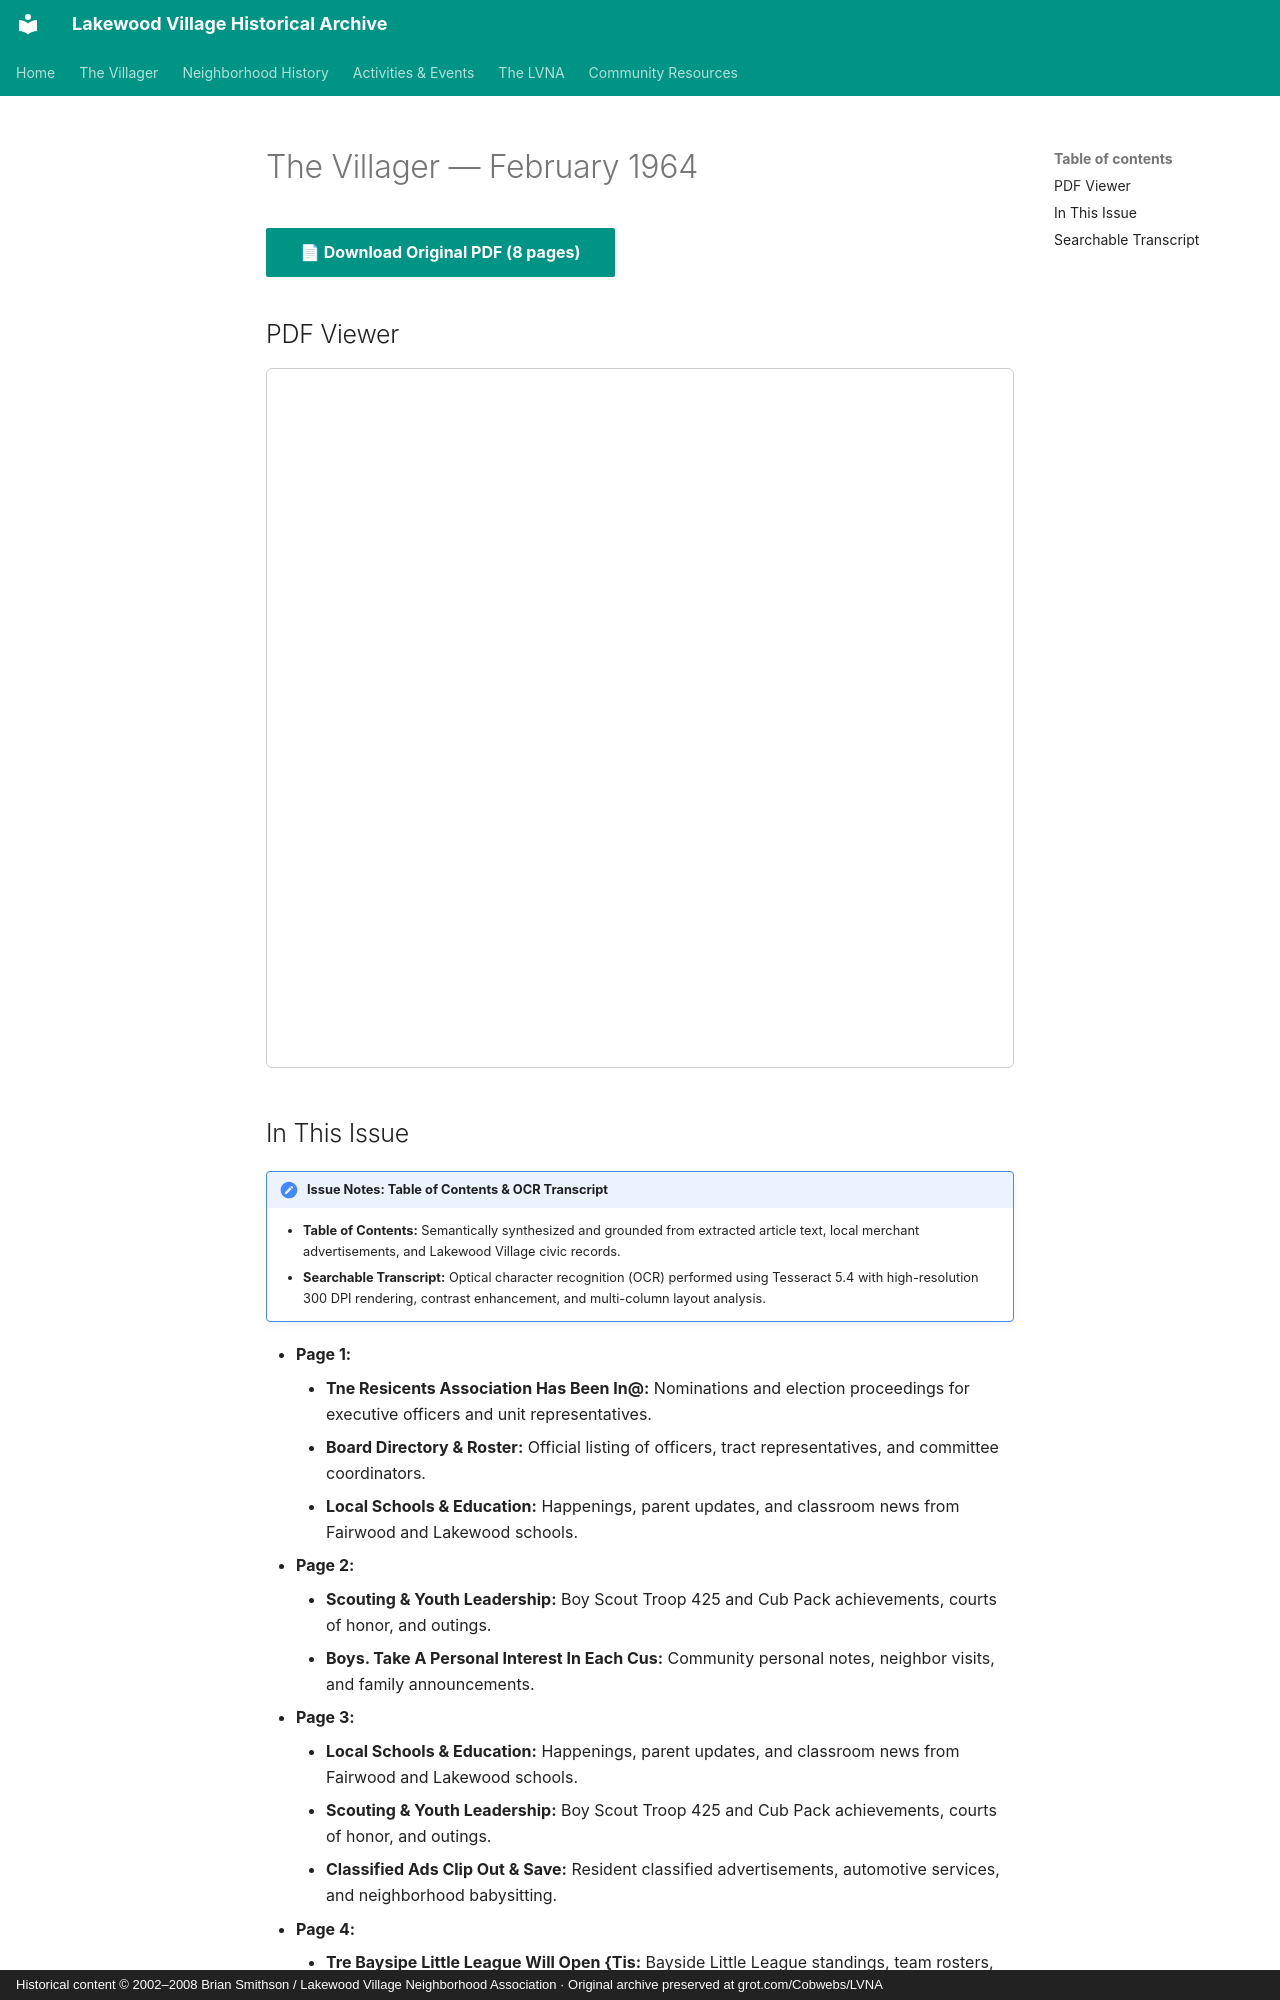

repository: patpat9/lvna_archive · page: Villager/Issues/1964-02/index.html · generator: mkdocs · copyright: Historical content © 2002–2008 Brian Smithson / Lakewood Village Neighborhood Association · Original archive preserved at grot.com/Cobwebs/LVNA

# The Villager — February 1964

[📄 **Download Original PDF** (8 pages)](../Villager_Back_Issues/More_LVRA_Villager/1964-02.pdf){ .md-button .md-button--primary }

## PDF Viewer

<iframe src="../../../Villager/Villager_Back_Issues/More_LVRA_Villager/1964-02.pdf" width="100%" height="700px" style="border: 1px solid #ccc; border-radius: 6px;">
  <p>Your browser does not support inline PDFs. <a href="../../../Villager/Villager_Back_Issues/More_LVRA_Villager/1964-02.pdf">Click here to download.</a></p>
</iframe>

## In This Issue

!!! note "Issue Notes: Table of Contents & OCR Transcript"
    - **Table of Contents:** Semantically synthesized and grounded from extracted article text, local merchant advertisements, and Lakewood Village civic records.
    - **Searchable Transcript:** Optical character recognition (OCR) performed using Tesseract 5.4 with high-resolution 300 DPI rendering, contrast enhancement, and multi-column layout analysis.

- **Page 1:**
    - **Tne Resicents Association Has Been In@:** Nominations and election proceedings for executive officers and unit representatives.
    - **Board Directory & Roster:** Official listing of officers, tract representatives, and committee coordinators.
    - **Local Schools & Education:** Happenings, parent updates, and classroom news from Fairwood and Lakewood schools.
- **Page 2:**
    - **Scouting & Youth Leadership:** Boy Scout Troop 425 and Cub Pack achievements, courts of honor, and outings.
    - **Boys. Take A Personal Interest In Each Cus:** Community personal notes, neighbor visits, and family announcements.
- **Page 3:**
    - **Local Schools & Education:** Happenings, parent updates, and classroom news from Fairwood and Lakewood schools.
    - **Scouting & Youth Leadership:** Boy Scout Troop 425 and Cub Pack achievements, courts of honor, and outings.
    - **Classified Ads Clip Out & Save:** Resident classified advertisements, automotive services, and neighborhood babysitting.
- **Page 4:**
    - **Tre Baysipe Little League Will Open {Tis:** Bayside Little League standings, team rosters, and game highlights.
    - **“Lakewood Beauty Salon:** Commercial developments, store openings, and merchant news at the neighborhood center.
    - **“Lakewood Beauty Salon:** Services and hours at Lakewood Barber Shop and Lakewood Beauty Salon.
- **Page 5:**
    - **Safety For All?:** Traffic calming, parking regulations, and street maintenance.
    - **PTA Announcements:** Parent-Teacher Association meetings, agendas, and community programs.
    - **Youth Baseball & Little League:** Bayside Little League standings, team rosters, and game highlights.
- **Page 6:**
    - **Association Elections:** Nominations and election proceedings for executive officers and unit representatives.
    - **Methodest Youth Ffleow Hip... E. 1240 Pm,:** Boy Scout Troop 425 and Cub Pack achievements, courts of honor, and outings.
    - **Santa's Annual Village Tour:** Santa and his elves visiting Lakewood Village streets aboard a motorized float.
- **Page 7:**
    - **Scouting & Youth Leadership:** Boy Scout Troop 425 and Cub Pack achievements, courts of honor, and outings.
    - **Jo 1S Moving Away From The Village So We Will:** Santa and his elves visiting Lakewood Village streets aboard a motorized float.
    - **Social Notes & Personal News:** Community personal notes, neighbor visits, and family announcements.
- **Page 8:**
    - **Santa's Annual Village Tour:** Santa and his elves visiting Lakewood Village streets aboard a motorized float.
    - **915 £ Duane Fairoans Shopping Center:** Commercial developments, store openings, and merchant news at the neighborhood center.
    - **Churches & Religious Directory:** Service schedules and youth educational classes across neighborhood congregations.
